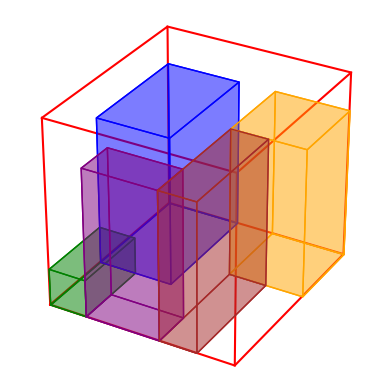

This chart was generated by the following Python code:
import matplotlib.pyplot as plt
from mpl_toolkits.mplot3d.art3d import Poly3DCollection

# This code is to test the algorithm from the py3dbp package

# Box dimensions for the box the packages fit into
width = 5
height = 5
depth = 5

# Create list of dimensions of each package
packages_list = [[2, 3, 4], [4, 2, 2], [1, 2, 1], [3, 1, 4], [2, 1, 4]]

# Create rotations list
rotations_list = [0, 2, 0, 1, 0]

# x,y,z position for each package
positions_list = [[0, 2, 0], [3, 3, 0], [0, 0, 0], [3, 0, 0], [1, 0, 0]]

colors_list = ["blue", "orange", "green", "brown", "purple"]

BOX_ALPHA = 0.3

fig = plt.figure()
ax = plt.axes(projection='3d')

# Plot main box, some reason it does not plot as the top layer
ax.plot3D([0, 0, 0, 0, 0], [0, height, height, 0, 0], [0, 0, depth, depth, 0], color="red")
ax.plot3D([0, width, width, 0], [0, 0, height, height], [0, 0, 0, 0], color="red")
ax.plot3D([width, width, width, width], [0, 0, height, height], [0, depth, depth, 0], color="red")
ax.plot3D([0, width], [0, 0], [depth, depth], color="red")
ax.plot3D([0, width], [height, height], [depth, depth], color="red")

# Plot packages
for package, rotation, position, color in zip(packages_list, rotations_list, positions_list, colors_list):
    r = rotation
    w = package[0]
    h = package[1]
    d = package[2]

    if r != 0:
        wt = w
        ht = h
        dt = d
    if r == 1:
        w = ht
        h = wt
        d = dt
    elif r == 2:
        w = ht
        h = dt
        d = wt
    elif r == 3:
        w = dt
        h = ht
        d = wt
    elif r == 4:
        w = dt
        h = wt
        d = ht
    elif r == 5:
        w = wt
        h = dt
        d = ht

    position_x = position[0]
    position_y = position[1]
    position_z = position[2]

    x = [0 + position_x, 0 + position_x, 0 + position_x, 0 + position_x]
    y = [0 + position_y, h + position_y, h + position_y, 0 + position_y]
    z = [0 + position_z, 0 + position_z, d + position_z, d + position_z]
    verts = [list(zip(x, y, z))]
    ax.add_collection3d(Poly3DCollection(verts, color=color, alpha=BOX_ALPHA))
    x = [0 + position_x, w + position_x, w + position_x, 0 + position_x]
    y = [0 + position_y, 0 + position_y, h + position_y, h + position_y]
    z = [0 + position_z, 0 + position_z, 0 + position_z, 0 + position_z]
    verts = [list(zip(x, y, z))]
    ax.add_collection3d(Poly3DCollection(verts, color=color, alpha=BOX_ALPHA))
    x = [w + position_x, w + position_x, w + position_x, w + position_x]
    y = [0 + position_y, 0 + position_y, h + position_y, h + position_y]
    z = [0 + position_z, d + position_z, d + position_z, 0 + position_z]
    verts = [list(zip(x, y, z))]
    ax.add_collection3d(Poly3DCollection(verts, color=color, alpha=BOX_ALPHA))
    x = [0 + position_x, w + position_x, w + position_x, 0 + position_x]
    y = [0 + position_y, 0 + position_y, h + position_y, h + position_y]
    z = [d + position_z, d + position_z, d + position_z, d + position_z]
    verts = [list(zip(x, y, z))]
    ax.add_collection3d(Poly3DCollection(verts, color=color, alpha=BOX_ALPHA))
    x = [0 + position_x, w + position_x, w + position_x, 0 + position_x]
    y = [0 + position_y, 0 + position_y, 0 + position_y, 0 + position_y]
    z = [d + position_z, d + position_z, 0 + position_z, 0 + position_z]
    verts = [list(zip(x, y, z))]
    ax.add_collection3d(Poly3DCollection(verts, color=color, alpha=BOX_ALPHA))
    x = [0 + position_x, w + position_x, w + position_x, 0 + position_x]
    y = [h + position_y, h + position_y, h + position_y, h + position_y]
    z = [d + position_z, d + position_z, 0 + position_z, 0 + position_z]
    verts = [list(zip(x, y, z))]
    ax.add_collection3d(Poly3DCollection(verts, color=color, alpha=BOX_ALPHA))

ax.axes.set_xlim3d(left=0, right=width)
ax.axes.set_ylim3d(bottom=0, top=height)
ax.axes.set_zlim3d(bottom=0, top=depth)
ax.set_box_aspect((width, 1.1*height, depth))
plt.axis('off')
fig.show()

input("press to continue")
